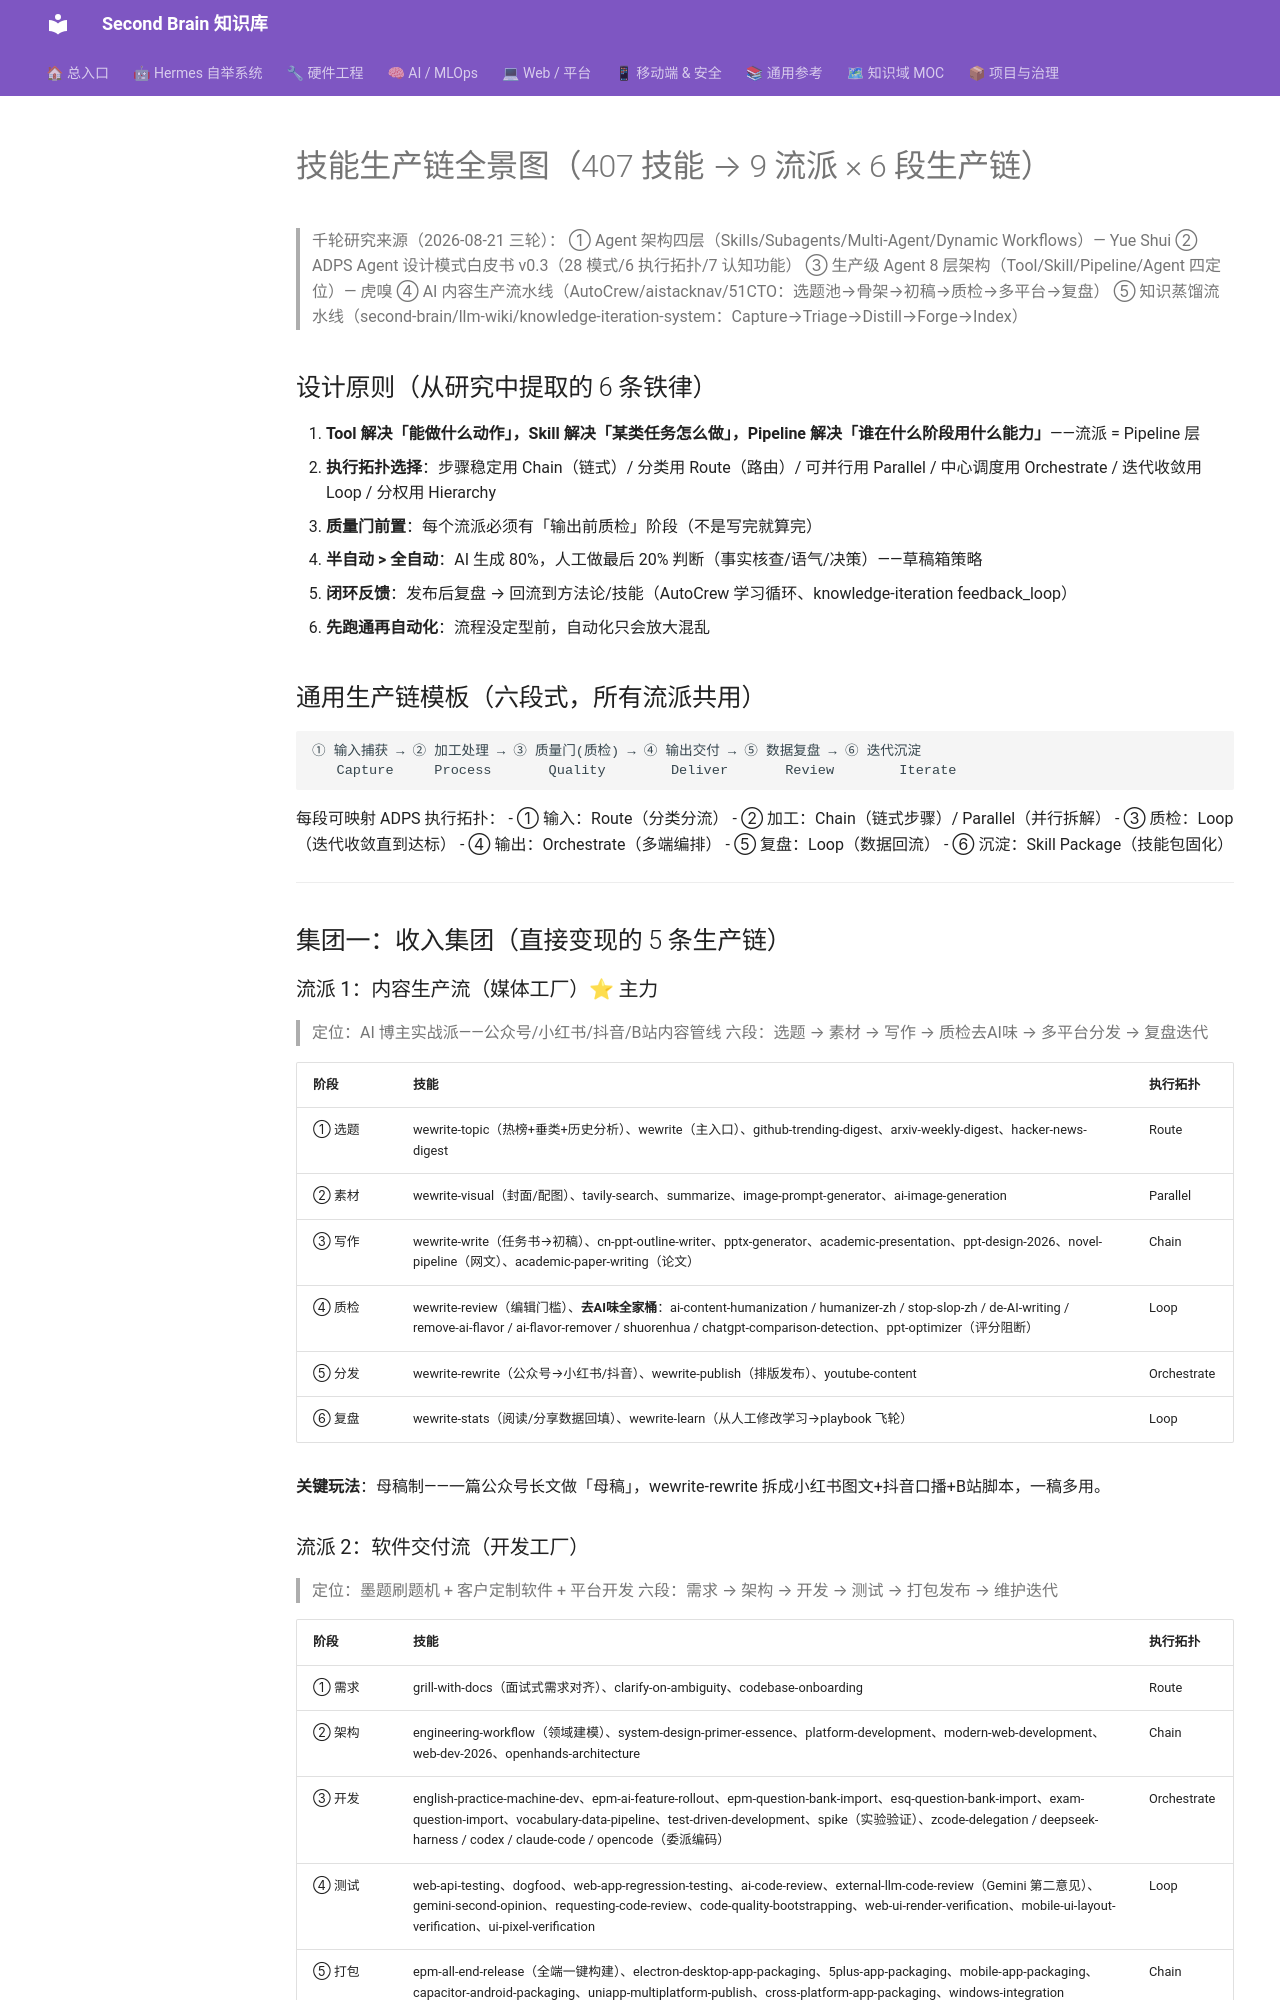

repository: mo9652962-ai/second-brain · page: kb/knowledge/META/技能生产链全景图-2026-08-21/index.html · generator: mkdocs

---
tags: [meta, 技能体系, 生产链, 工作流, 流派, 全景图]
domain: META
status: fresh
date: 2026-08-21
---

# 技能生产链全景图（407 技能 → 9 流派 × 6 段生产链）

> 千轮研究来源（2026-08-21 三轮）：
> ① Agent 架构四层（Skills/Subagents/Multi-Agent/Dynamic Workflows）— Yue Shui
> ② ADPS Agent 设计模式白皮书 v0.3（28 模式/6 执行拓扑/7 认知功能）
> ③ 生产级 Agent 8 层架构（Tool/Skill/Pipeline/Agent 四定位）— 虎嗅
> ④ AI 内容生产流水线（AutoCrew/aistacknav/51CTO：选题池→骨架→初稿→质检→多平台→复盘）
> ⑤ 知识蒸馏流水线（second-brain/llm-wiki/knowledge-iteration-system：Capture→Triage→Distill→Forge→Index）

## 设计原则（从研究中提取的 6 条铁律）

1. **Tool 解决「能做什么动作」，Skill 解决「某类任务怎么做」，Pipeline 解决「谁在什么阶段用什么能力」**——流派 = Pipeline 层
2. **执行拓扑选择**：步骤稳定用 Chain（链式）/ 分类用 Route（路由）/ 可并行用 Parallel / 中心调度用 Orchestrate / 迭代收敛用 Loop / 分权用 Hierarchy
3. **质量门前置**：每个流派必须有「输出前质检」阶段（不是写完就算完）
4. **半自动 > 全自动**：AI 生成 80%，人工做最后 20% 判断（事实核查/语气/决策）——草稿箱策略
5. **闭环反馈**：发布后复盘 → 回流到方法论/技能（AutoCrew 学习循环、knowledge-iteration feedback_loop）
6. **先跑通再自动化**：流程没定型前，自动化只会放大混乱

## 通用生产链模板（六段式，所有流派共用）

```
① 输入捕获 → ② 加工处理 → ③ 质量门(质检) → ④ 输出交付 → ⑤ 数据复盘 → ⑥ 迭代沉淀
   Capture     Process       Quality        Deliver       Review        Iterate
```

每段可映射 ADPS 执行拓扑：
- ① 输入：Route（分类分流）
- ② 加工：Chain（链式步骤）/ Parallel（并行拆解）
- ③ 质检：Loop（迭代收敛直到达标）
- ④ 输出：Orchestrate（多端编排）
- ⑤ 复盘：Loop（数据回流）
- ⑥ 沉淀：Skill Package（技能包固化）

---

## 集团一：收入集团（直接变现的 5 条生产链）

### 流派 1：内容生产流（媒体工厂）⭐ 主力

> 定位：AI 博主实战派——公众号/小红书/抖音/B站内容管线
> 六段：选题 → 素材 → 写作 → 质检去AI味 → 多平台分发 → 复盘迭代

| 阶段 | 技能 | 执行拓扑 |
|:---|:---|:---|
| ① 选题 | wewrite-topic（热榜+垂类+历史分析）、wewrite（主入口）、github-trending-digest、arxiv-weekly-digest、hacker-news-digest | Route |
| ② 素材 | wewrite-visual（封面/配图）、tavily-search、summarize、image-prompt-generator、ai-image-generation | Parallel |
| ③ 写作 | wewrite-write（任务书→初稿）、cn-ppt-outline-writer、pptx-generator、academic-presentation、ppt-design-2026、novel-pipeline（网文）、academic-paper-writing（论文） | Chain |
| ④ 质检 | wewrite-review（编辑门槛）、**去AI味全家桶**：ai-content-humanization / humanizer-zh / stop-slop-zh / de-AI-writing / remove-ai-flavor / ai-flavor-remover / shuorenhua / chatgpt-comparison-detection、ppt-optimizer（评分阻断） | Loop |
| ⑤ 分发 | wewrite-rewrite（公众号→小红书/抖音）、wewrite-publish（排版发布）、youtube-content | Orchestrate |
| ⑥ 复盘 | wewrite-stats（阅读/分享数据回填）、wewrite-learn（从人工修改学习→playbook 飞轮） | Loop |

**关键玩法**：母稿制——一篇公众号长文做「母稿」，wewrite-rewrite 拆成小红书图文+抖音口播+B站脚本，一稿多用。
